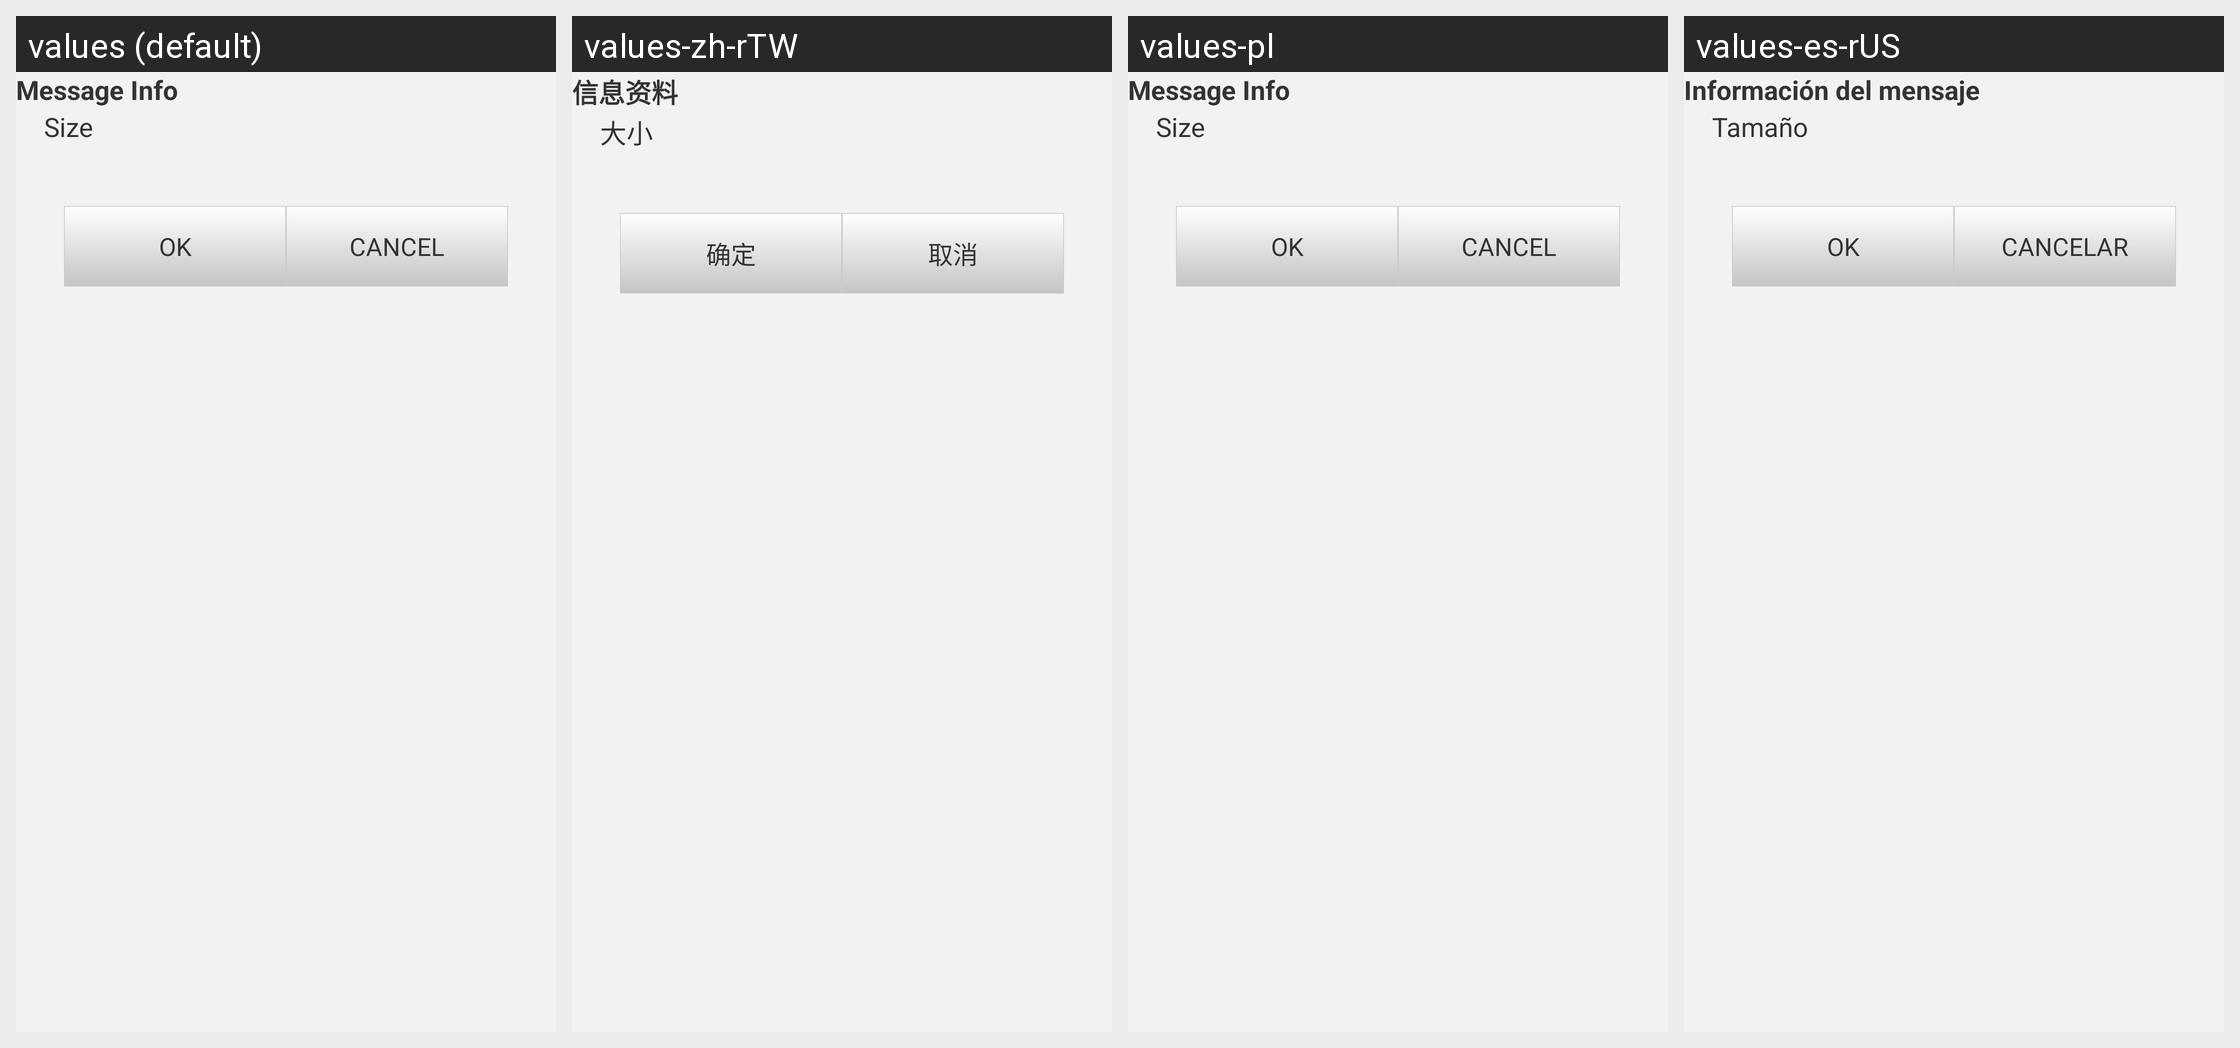

The Android screen above is rendered under several locales of the same app. Produce the string resources it draws, with the default and per-locale values.
Android screen res/layout/custom_dialog.xml rendered under 4 locales, left to right: values (default), values-zh-rTW, values-pl, values-es-rUS. Device: Nexus 5 (rendered at 1080×1920; each locale shown at half size, 540×960, under a caption strip naming it); theme Theme.MaterialComponents.DayNight.NoActionBar.
Other locales in the repository, not shown: values-cs, values-da, values-de, values-el, values-es, values-fr, values-it, values-ja, values-ko, values-nb, values-nl, values-pt, values-pt-rPT, values-ru, values-sv, values-tr, values-vi, values-zh, values-zh-rCN.
Strings drawn on this screen, with the default value and each locale's value (text and hints the layout hard-codes, and strings that could not be matched under every locale, appear in the picture but are not listed):

message_info
  values: Message Info
  values-zh-rTW: 信息资料  [from values-zh]
  values-pl: Message Info  [not translated; the default value is used]
  values-es-rUS: Información del mensaje  [from values-es]

size
  values: Size
  values-zh-rTW: 大小  [from values-zh]
  values-pl: Size  [not translated; the default value is used]
  values-es-rUS: Tamaño  [from values-es]

ok
  values: Ok
  values-zh-rTW: 确定  [from values-zh]
  values-pl: Ok  [not translated; the default value is used]
  values-es-rUS: OK  [from values-es]

cancel
  values: Cancel
  values-zh-rTW: 取消  [from values-zh]
  values-pl: Cancel  [not translated; the default value is used]
  values-es-rUS: Cancelar  [from values-es]
